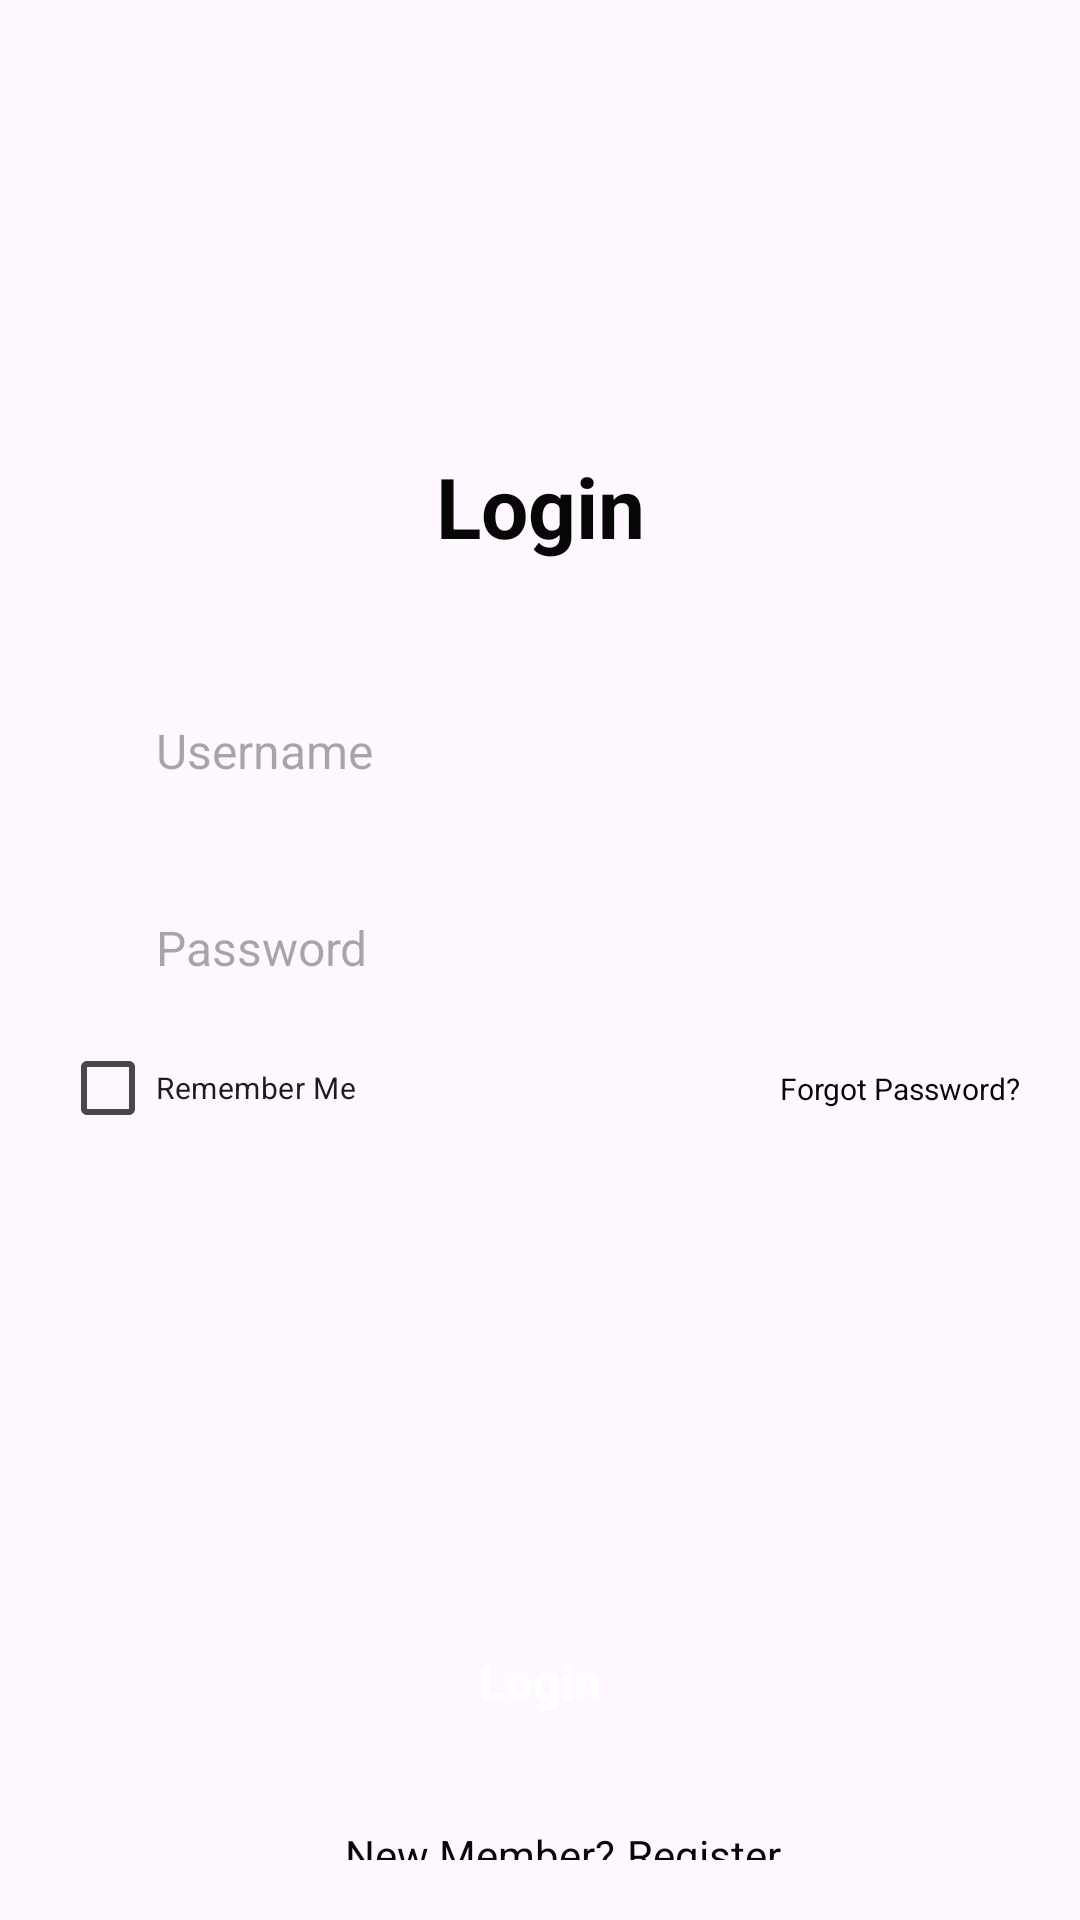

The Android layout XML behind this screen, and the referenced resources:
<!-- AndroidManifest.xml: application theme Theme.Pertemuan13 -->
<!-- res/layout/fragment_login.xml -->
<?xml version="1.0" encoding="utf-8"?>
<LinearLayout xmlns:android="http://schemas.android.com/apk/res/android"
    xmlns:app="http://schemas.android.com/apk/res-auto"
    xmlns:tools="http://schemas.android.com/tools"
    android:layout_width="match_parent"
    android:layout_height="wrap_content"
    android:padding="20dp"
    android:orientation="vertical"
    android:layout_gravity="center_vertical"
    android:id="@+id/login_fragment"
    tools:context=".LoginFragment">

    <TextView
        android:id="@+id/textView"
        android:layout_width="match_parent"
        android:layout_height="wrap_content"
        android:layout_marginTop="130dp"
        android:text="Login"
        android:textAlignment="center"
        android:textSize="28sp"
        android:textStyle="bold" />

    <EditText
        android:id="@+id/edit_txt_name"
        android:layout_width="match_parent"
        android:layout_height="wrap_content"
        android:layout_marginTop="40dp"
        android:background="@drawable/edit_text_background"
        android:hint="Username"
        android:textSize="16sp"/>


    <EditText
        android:id="@+id/edit_txt_password"
        android:layout_width="match_parent"
        android:layout_height="wrap_content"
        android:layout_marginTop="20dp"
        android:background="@drawable/edit_text_background"
        android:hint="Password"
        android:textSize="16sp" />

    <androidx.constraintlayout.widget.ConstraintLayout
        android:layout_width="match_parent"
        android:layout_height="wrap_content"
        android:layout_gravity="center_vertical"
        android:orientation="horizontal">

        <CheckBox
            android:id="@+id/checkBox"
            android:layout_width="match_parent"
            android:layout_height="wrap_content"
            android:layout_weight="1"
            android:text="Remember Me"
            android:textSize="10sp"
            app:layout_constraintBottom_toBottomOf="parent"
            app:layout_constraintTop_toTopOf="parent"
            tools:ignore="SmallSp" />

        <TextView
            android:layout_width="wrap_content"
            android:layout_height="wrap_content"
            android:layout_weight="0"
            android:text="Forgot Password?"
            android:textSize="10sp"
            android:textColor="@color/blue"
            app:layout_constraintBottom_toBottomOf="parent"
            app:layout_constraintEnd_toEndOf="@+id/checkBox"
            app:layout_constraintTop_toTopOf="parent" />

    </androidx.constraintlayout.widget.ConstraintLayout>

    <androidx.appcompat.widget.AppCompatButton
        android:id="@+id/btn_login"
        android:layout_width="match_parent"
        android:layout_height="wrap_content"
        android:layout_marginTop="150dp"
        android:text="Login"
        android:textStyle="bold"
        android:textSize="16sp"
        style="@style/CustomRoundedButton"/>

    <LinearLayout
        android:layout_width="match_parent"
        android:layout_height="wrap_content"
        android:orientation="horizontal"
        android:layout_marginTop="24dp"
        android:paddingStart="95dp"
        android:layout_gravity="center">

        <TextView
            android:id="@+id/txt_login"
            android:layout_width="wrap_content"
            android:layout_height="wrap_content"
            android:layout_weight="0"
            android:text="New Member?" />

        <TextView
            android:id="@+id/txt_to_register"
            android:layout_width="wrap_content"
            android:layout_height="wrap_content"
            android:layout_weight="0"
            android:text="Register"
            android:layout_marginStart="4dp"
            android:clickable="true"
            android:focusable="true"
            android:backgroundTint="@color/white"
            android:textColor="@color/blue"/>

    </LinearLayout>

</LinearLayout>
<!-- resources referenced by this layout -->
<resources>
  <color name="white">#FFFFFFFF</color>
  <!-- drawable edit_text_background (drawable) -->
  <?xml version="1.0" encoding="utf-8"?>
  <shape xmlns:android="http://schemas.android.com/apk/res/android">
  
      <solid
          android:color="@color/borderSolid" />
  
      <padding
          android:left="32dp"
          android:top="12dp"
          android:right="10dp"
          android:bottom="12dp" />
      <corners android:radius="10dp" />
  </shape>
  <style name="CustomRoundedButton" parent="Widget.AppCompat.Button">
          <item name="android:background">@drawable/rounded_button</item>
          <item name="android:textColor">@color/white</item>
          <item name="android:textAllCaps">false</item>
      </style>
  <style name="Theme.Pertemuan13" parent="Base.Theme.Pertemuan13" />
  <!-- drawable rounded_button (drawable) -->
  <?xml version="1.0" encoding="utf-8"?>
  <selector xmlns:android="http://schemas.android.com/apk/res/android">
  
      <item android:state_pressed="true">
          <shape android:shape="rectangle">
              <solid android:color="#212CF3" />
              <corners android:radius="8dp" />
          </shape>
      </item>
  
      <item android:state_pressed="false">
          <shape android:shape="rectangle">
              <solid android:color="@color/blue" />
              <corners android:radius="8dp" />
          </shape>
      </item>
  
  </selector>
  <style name="Base.Theme.Pertemuan13" parent="Theme.Material3.DayNight.NoActionBar">
          
          <item name="colorPrimary">@color/my_light_primary</item>
          <item name="background">@color/gray</item>
          <item name="android:textColor">@color/black</item>
          <item name="colorButtonNormal">@color/black</item>
      </style>
  <color name="my_light_primary">#009688</color>
  <color name="gray">#EFEFEF</color>
  <color name="black">#070707</color>
</resources>
